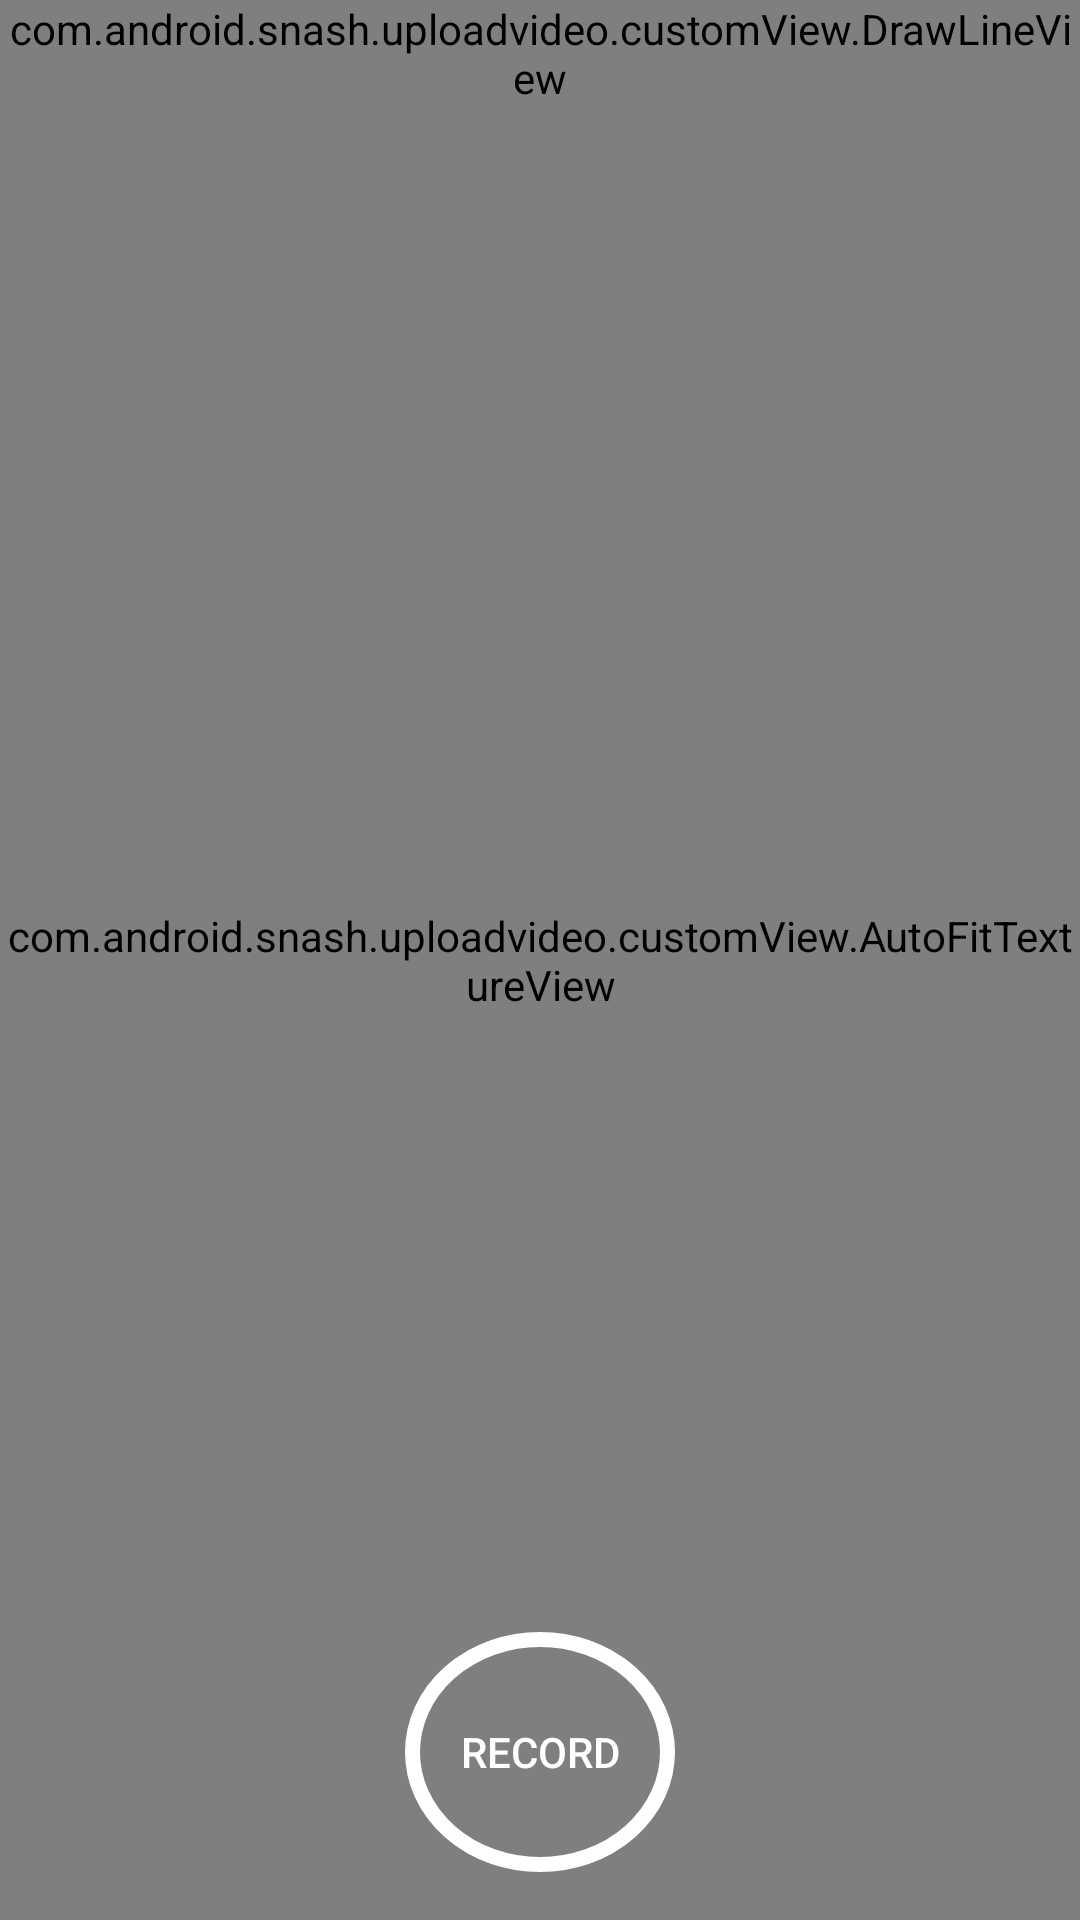

Produce the Android XML layout that renders to this screen, including the resource entries it uses.
<!-- AndroidManifest.xml: application theme MaterialTheme -->
<!-- res/layout/fragment_camera2_video.xml -->
<?xml version="1.0" encoding="utf-8"?>
<RelativeLayout xmlns:android="http://schemas.android.com/apk/res/android"
    xmlns:tools="http://schemas.android.com/tools"
    android:layout_width="match_parent"
    android:layout_height="match_parent"
    android:keepScreenOn="true">

    <FrameLayout
        android:layout_width="match_parent"
        android:layout_height="match_parent"
        android:orientation="vertical">

        <com.android.snash.uploadvideo.customView.AutoFitTextureView
            android:id="@+id/texture"
            android:layout_width="match_parent"
            android:layout_height="match_parent"
            android:layout_alignParentLeft="true"
            android:layout_alignParentStart="true"
            android:layout_alignParentTop="true" />

        
        <Button
            android:id="@+id/video"
            android:layout_width="90dp"
            android:layout_height="80dp"
            android:layout_alignParentBottom="true"
            android:layout_centerHorizontal="true"
            android:layout_gravity="bottom|center"
            android:layout_marginBottom="16dp"
            android:background="@drawable/scan_border"
            android:text="@string/record"
            android:textColor="@android:color/white" />

        <ImageView
            android:id="@+id/flash_img"
            android:layout_width="wrap_content"
            android:layout_height="wrap_content"
            android:layout_gravity="end|right"
            android:layout_marginEnd="20dp"
            android:layout_marginRight="20dp"
            android:layout_marginTop="40dp"
            android:elevation="5dp"
            android:src="@drawable/ic_flash_off" />
        
        <com.android.snash.uploadvideo.customView.DrawLineView
            android:id="@+id/drawline_view"
            android:layout_width="wrap_content"
            android:layout_height="wrap_content" />
        
    </FrameLayout>

</RelativeLayout>
<!-- resources referenced by this layout -->
<resources>
  <!-- drawable scan_border (drawable) -->
  <?xml version="1.0" encoding="utf-8"?>
  <shape xmlns:android="http://schemas.android.com/apk/res/android"
      android:shape="oval">
      <corners android:radius="30dp">
  
      </corners>
  <stroke android:color="@android:color/white"
      android:width="5dp">
  
  </stroke>
  </shape>
  <string name="description_info">Info</string>
  <string name="record">Record</string>
  <style name="MaterialTheme" parent="Theme.AppCompat.Light.NoActionBar" />
</resources>
